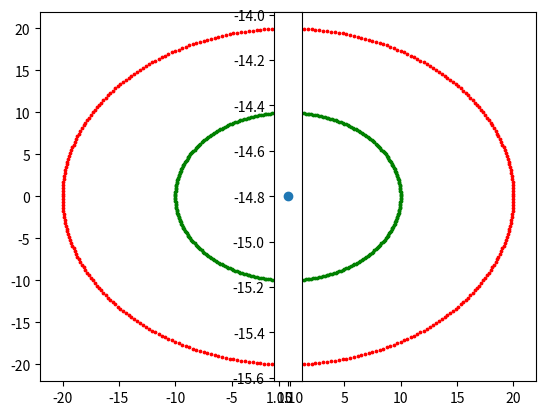

Python code for this plot:
import math as mt
import random as rd
import matplotlib.pyplot as pl


Rtheta = range(0,360)
for theta in Rtheta:
    thetar = theta * mt.pi / 180
#    if thetar < mt.pi :
#        Col = 'red'
  #  else:
 #       Col = 'green'
    pl.scatter(20*mt.cos(thetar),20*mt.sin(thetar),s=3,c='r')
    pl.scatter(10*mt.cos(thetar),10*mt.sin(thetar),s=3,c='g')
pl.axes().set_aspect('equal') 

# generate a random point in the given domain and plot it
r = rd.random()*10 +10
theta = rd.random()*2*mt.pi
x = r * mt.cos(theta)
y = r * mt.sin(theta)
pl.scatter(x,y)

# move the point N times
N =100
Rn = range(1,N+1)
for i in Rn:
    xp = x
    yp = y
    # compute the size of the move, dx, dy
    dx = rd.random()*2.3 - 1.1
    dy = rd.random()*2.3 - 1.1
    
    x += dx
    y += dy
    # check if the ant goes outside the boundary
    if (x**2+y**2)>20 or (x**2+y**2)<10:
        # if so, bring it back where it was
        x -= dx
        y -= dy 
    # plot current position
    pl.plot([xp,x],[yp,y],c='Red')